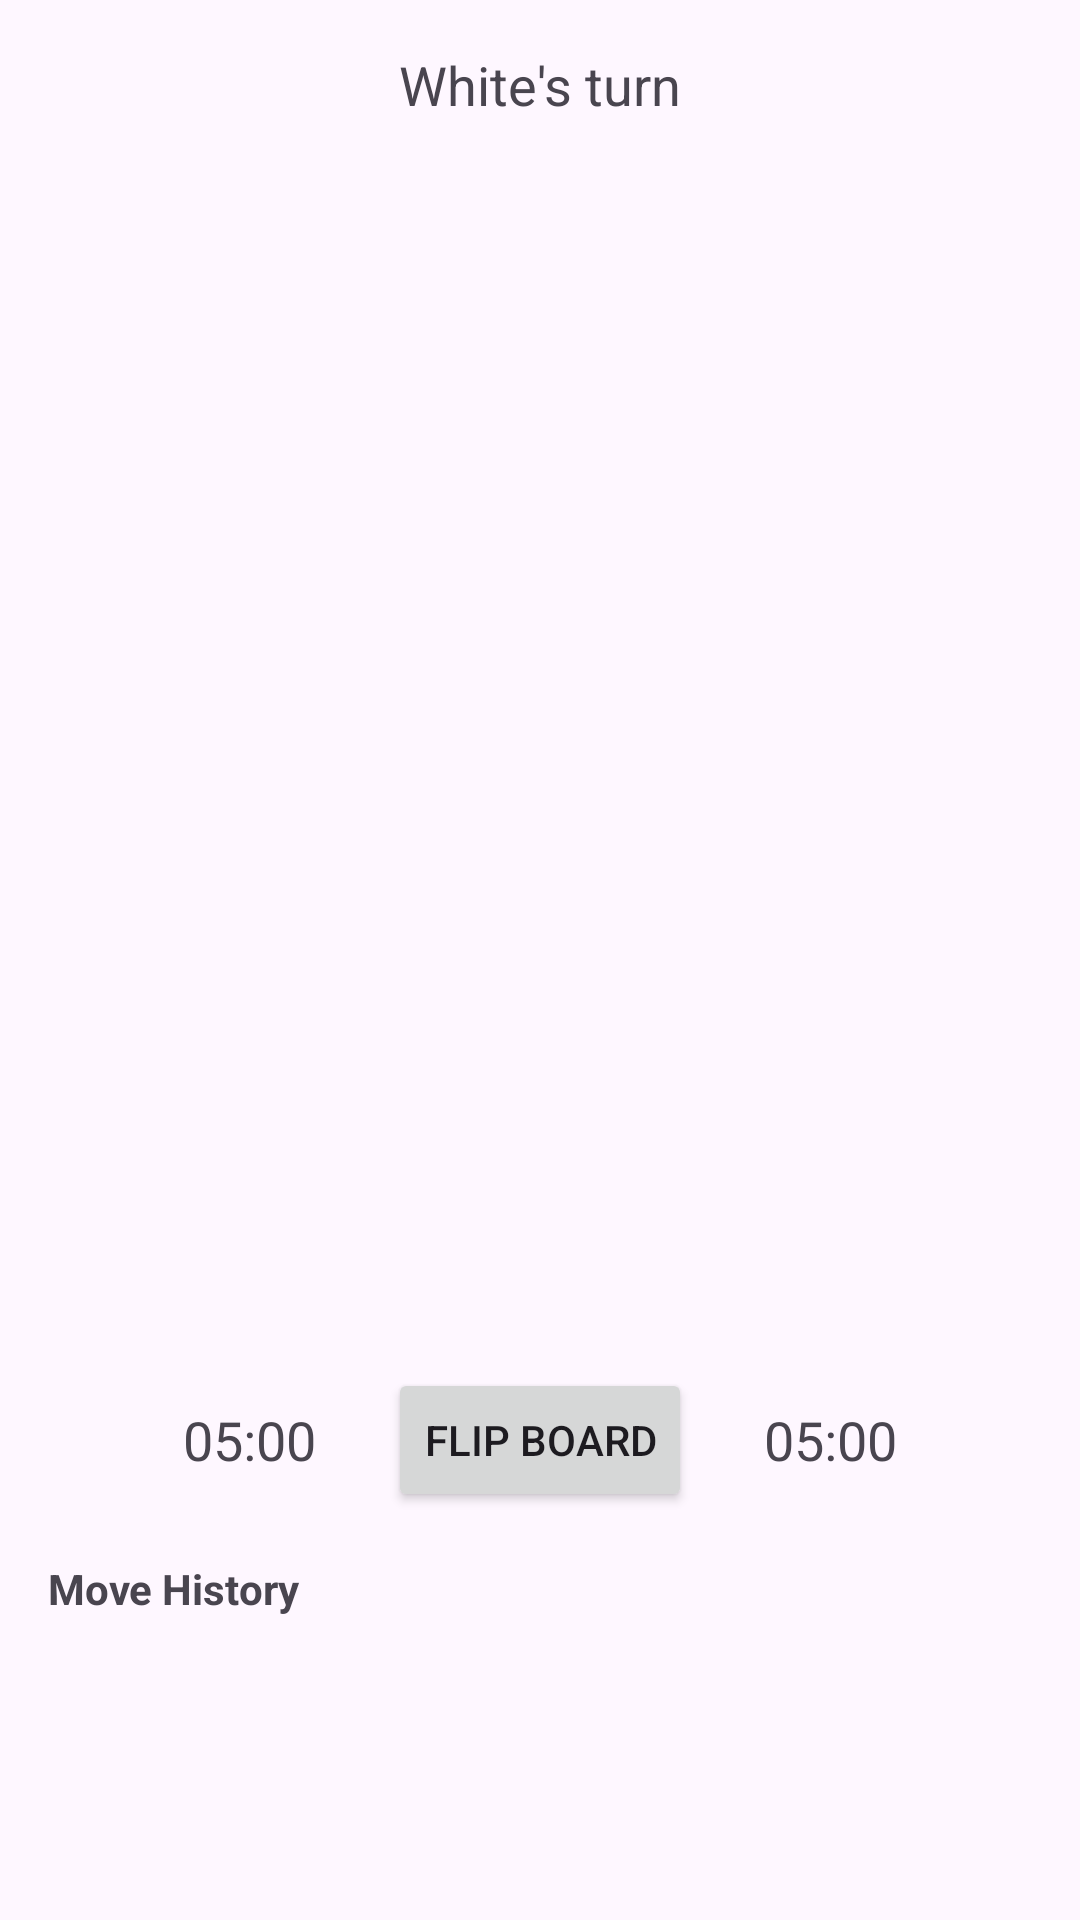

Write the Android layout XML for this screen, with the resource values it uses.
<!-- AndroidManifest.xml: activity theme Theme.BookMyPlay -->
<!-- res/layout/activity_chess_game.xml -->
<LinearLayout
    xmlns:android="http://schemas.android.com/apk/res/android"
    android:orientation="vertical"
    android:layout_width="match_parent"
    android:layout_height="match_parent"
    android:padding="8dp">

    <TextView
        android:id="@+id/turnText"
        android:layout_width="wrap_content"
        android:layout_height="wrap_content"
        android:text="White's turn"
        android:textSize="18sp"
        android:layout_gravity="center_horizontal"
        android:padding="8dp"/>

    
    <FrameLayout
        android:layout_width="match_parent"
        android:layout_height="0dp"
        android:layout_weight="1"
        android:gravity="center">

        <GridLayout
            android:id="@+id/chessBoard"
            android:layout_width="wrap_content"
            android:layout_height="wrap_content"
            android:columnCount="8"
            android:rowCount="8"
            android:background="#000000"/>
    </FrameLayout>

    
    <LinearLayout
        android:orientation="horizontal"
        android:layout_width="match_parent"
        android:layout_height="wrap_content"
        android:gravity="center"
        android:padding="8dp">

        <TextView
            android:id="@+id/whiteTimer"
            android:layout_width="wrap_content"
            android:layout_height="wrap_content"
            android:text="05:00"
            android:textSize="18sp"
            android:layout_marginEnd="24dp"/>

        <Button
            android:id="@+id/btnFlip"
            android:layout_width="wrap_content"
            android:layout_height="wrap_content"
            android:text="Flip Board"/>

        <TextView
            android:id="@+id/blackTimer"
            android:layout_width="wrap_content"
            android:layout_height="wrap_content"
            android:text="05:00"
            android:textSize="18sp"
            android:layout_marginStart="24dp"/>
    </LinearLayout>

    
    <LinearLayout
        android:layout_width="match_parent"
        android:layout_height="120dp"
        android:orientation="vertical"
        android:padding="8dp">

        <TextView
            android:text="Move History"
            android:layout_width="wrap_content"
            android:layout_height="wrap_content"
            android:textStyle="bold"/>

        <ScrollView
            android:layout_width="match_parent"
            android:layout_height="match_parent">
            <TextView
                android:id="@+id/historyTextView"
                android:layout_width="match_parent"
                android:layout_height="wrap_content"
                android:textSize="14sp"/>
        </ScrollView>
    </LinearLayout>
</LinearLayout>
<!-- resources referenced by this layout -->
<resources>
  <style name="Theme.BookMyPlay" parent="Theme.MaterialComponents.DayNight.DarkActionBar">
          
          <item name="android:windowTranslucentStatus">true</item> 
          <item name="android:windowDrawsSystemBarBackgrounds">true</item>
          <item name="android:statusBarColor">@android:color/transparent</item>
  
          <item name="colorPrimary">@color/purple_500</item>
          <item name="colorPrimaryVariant">@color/purple_700</item>
          <item name="colorOnPrimary">@color/white</item>
          
          <item name="colorSecondary">@color/teal_200</item>
          <item name="colorSecondaryVariant">@color/teal_700</item>
          <item name="colorOnSecondary">@color/black</item>
          
  
          
          <item name="windowActionBar">false</item>
          <item name="windowNoTitle">true</item>
      </style>
  <!-- not gathered from this repository: default colours our renderer supplied (Android Studio template values) -->
  <color name="purple_500">#FF6200EE</color>
  <color name="purple_700">#FF3700B3</color>
  <color name="teal_200">#FF03DAC5</color>
  <color name="teal_700">#FF018786</color>
  <color name="black">#FF000000</color>
  <color name="white">#FFFFFFFF</color>
</resources>
